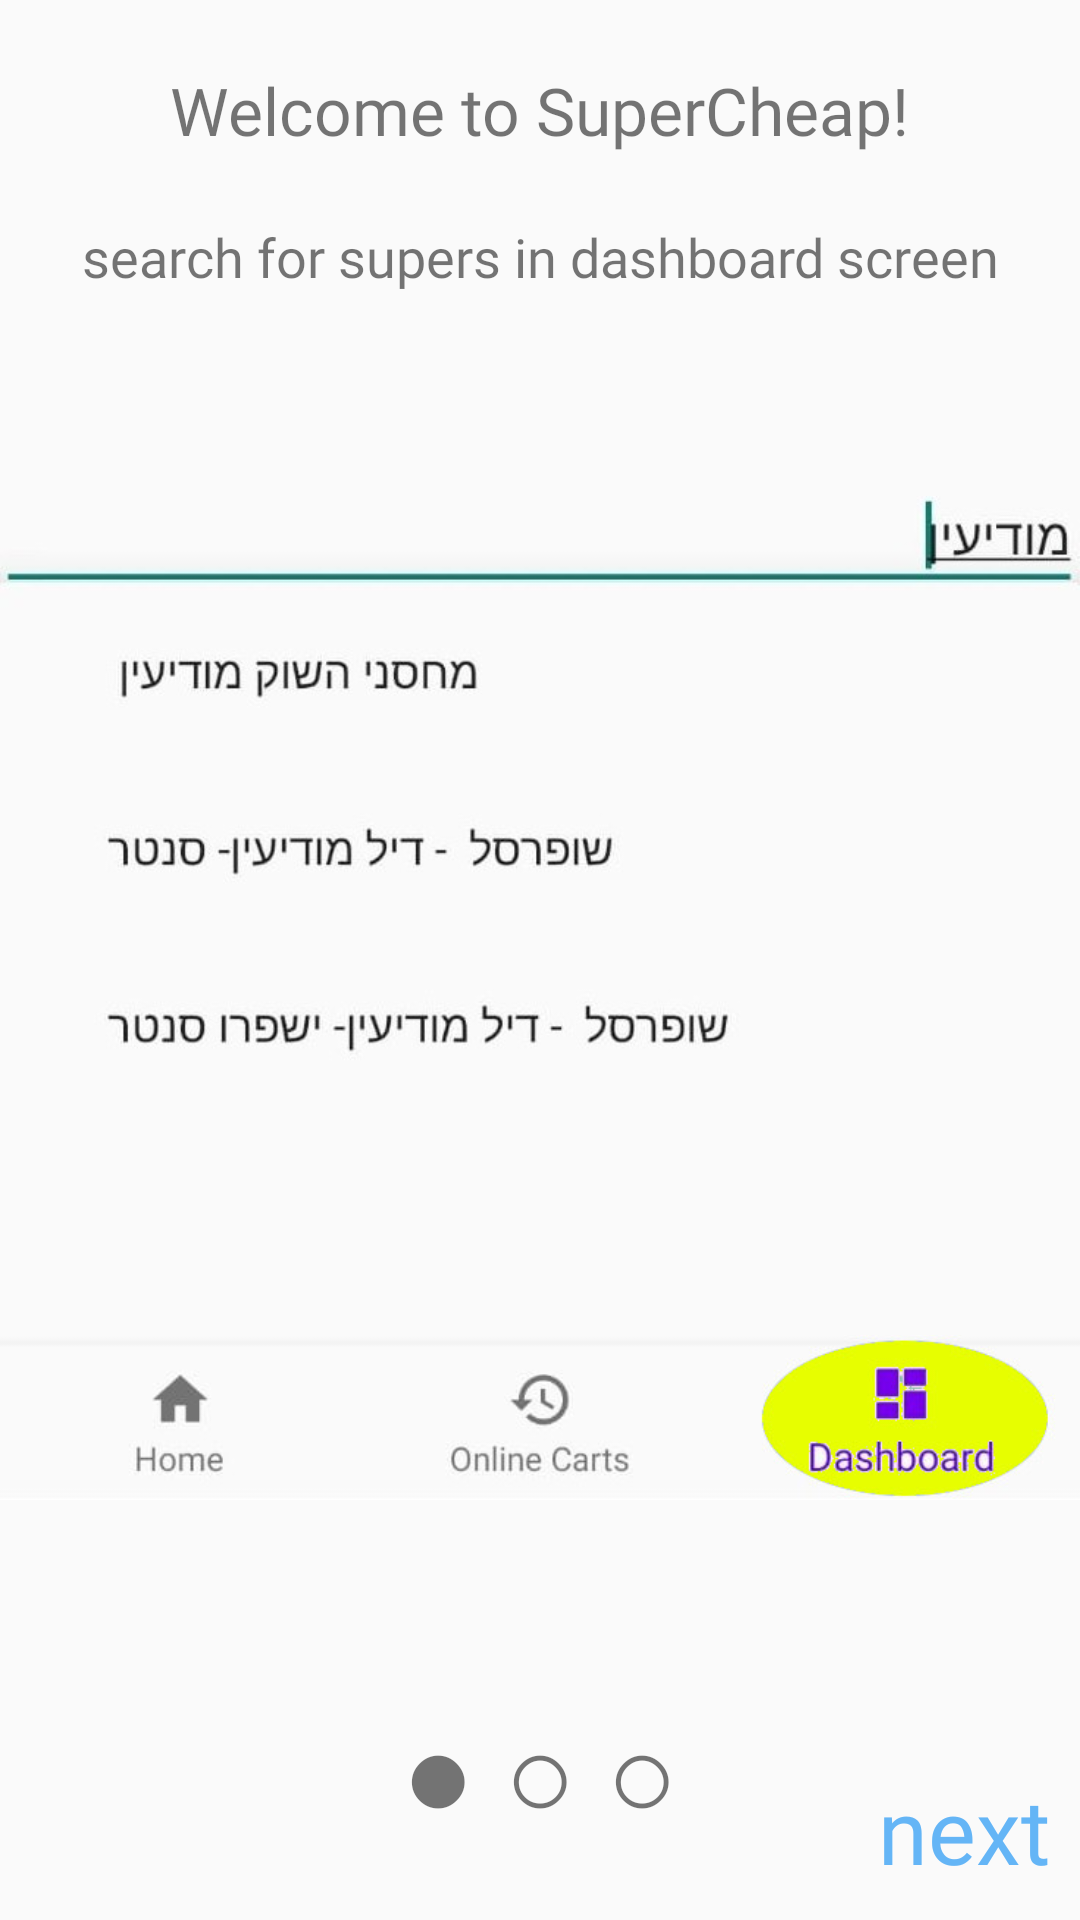

Here is an Android app screen rendered from its layout file. Give the layout XML and the strings, colors and styles it references.
<!-- AndroidManifest.xml: application theme Theme.SuperCheap -->
<!-- res/layout/fragment_first_screen.xml -->
<?xml version="1.0" encoding="utf-8"?>
<androidx.constraintlayout.widget.ConstraintLayout xmlns:android="http://schemas.android.com/apk/res/android"
    xmlns:app="http://schemas.android.com/apk/res-auto"
    xmlns:tools="http://schemas.android.com/tools"
    android:layout_width="match_parent"
    android:layout_height="match_parent"
    tools:context=".onboarding.screens.FirstScreenFragment">


    <ImageView
        android:id="@+id/iv_dashboard_mark"
        android:layout_width="wrap_content"
        android:layout_height="wrap_content"
        android:src="@drawable/select_the_dashboard_screen"
        app:layout_constraintBottom_toTopOf="@+id/tv_nav_in_boarding"
        app:layout_constraintEnd_toEndOf="parent"
        app:layout_constraintHorizontal_bias="0.5"
        app:layout_constraintStart_toStartOf="parent"
        app:layout_constraintTop_toBottomOf="@+id/iv_dashboard_search" />

    <TextView
        android:id="@+id/tv_welcome"
        android:layout_width="wrap_content"
        android:layout_height="wrap_content"
        android:layout_marginTop="22dp"
        android:fontFamily="@font/arbutus_slab"
        android:text="@string/welcome_to_supercheap"
        android:textAllCaps="false"
        android:textSize="22sp"
        app:layout_constraintEnd_toEndOf="parent"
        app:layout_constraintStart_toStartOf="parent"
        app:layout_constraintTop_toTopOf="parent" />

    <TextView
        android:id="@+id/tv_dashboard_explain"
        android:layout_width="wrap_content"
        android:layout_height="wrap_content"
        android:layout_marginTop="22dp"
        android:fontFamily="@font/arbutus_slab"

        android:text="@string/first_screen_onboarding_text"
        android:textAlignment="center"
        android:textSize="18sp"
        app:layout_constraintEnd_toEndOf="@+id/tv_welcome"
        app:layout_constraintStart_toStartOf="@+id/tv_welcome"
        app:layout_constraintTop_toBottomOf="@+id/tv_welcome" />

    <ImageView
        android:id="@+id/iv_dashboard_search"
        android:layout_width="0dp"
        android:layout_height="230dp"
        android:layout_marginTop="20dp"
        android:src="@drawable/search_for_super_in_dashboard_screen"
        app:layout_constraintBottom_toTopOf="@+id/iv_dashboard_mark"
        app:layout_constraintEnd_toEndOf="parent"
        app:layout_constraintHorizontal_bias="0.5"
        app:layout_constraintStart_toStartOf="parent"
        app:layout_constraintTop_toBottomOf="@+id/tv_dashboard_explain" />

    <TextView
        android:id="@+id/tv_next_to_2"
        android:layout_width="wrap_content"
        android:layout_height="wrap_content"
        android:layout_marginEnd="10dp"
        android:layout_marginBottom="10dp"
        android:fontFamily="@font/arbutus_slab"
        android:text="@string/next"
        android:textColor="@color/blue_sea"
        android:textSize="30sp"
        app:layout_constraintBottom_toBottomOf="parent"
        app:layout_constraintEnd_toEndOf="parent" />

    <TextView
        android:id="@+id/tv_nav_in_boarding"
        android:layout_width="wrap_content"
        android:layout_height="wrap_content"
        android:layout_marginBottom="22dp"
        android:text="● ○ ○"
        android:textSize="40sp"
        app:layout_constraintBottom_toBottomOf="parent"
        app:layout_constraintEnd_toEndOf="parent"
        app:layout_constraintStart_toStartOf="parent" />
</androidx.constraintlayout.widget.ConstraintLayout>
<!-- resources referenced by this layout -->
<resources>
  <color name="blue_sea">#64B5F6</color>
  <!-- drawable search_for_super_in_dashboard_screen: jpeg bitmap (drawable, 26703 bytes) -->
  <!-- drawable select_the_dashboard_screen: jpeg bitmap (drawable, 20131 bytes) -->
  <string name="first_screen_onboarding_text">search for supers in dashboard screen</string>
  <string name="next">next</string>
  <string name="welcome_to_supercheap">Welcome to SuperCheap!</string>
  <style name="Theme.SuperCheap" parent="Theme.MaterialComponents.DayNight.NoActionBar.Bridge">
          
          <item name="colorPrimary">@color/purple_500</item>
          <item name="colorPrimaryVariant">@color/purple_700</item>
          <item name="colorOnPrimary">@color/white</item>
          
          <item name="colorSecondary">@color/teal_200</item>
          <item name="colorSecondaryVariant">@color/teal_700</item>
          <item name="colorOnSecondary">@color/black</item>
          
          <item name="android:statusBarColor" tools:targetApi="l">?attr/colorPrimaryVariant</item>
          
      </style>
  <color name="purple_500">#FF6200EE</color>
  <color name="purple_700">#FF3700B3</color>
  <color name="white">#FFFFFFFF</color>
  <color name="teal_200">#FF03DAC5</color>
  <color name="teal_700">#FF018786</color>
  <color name="black">#FF000000</color>
</resources>
